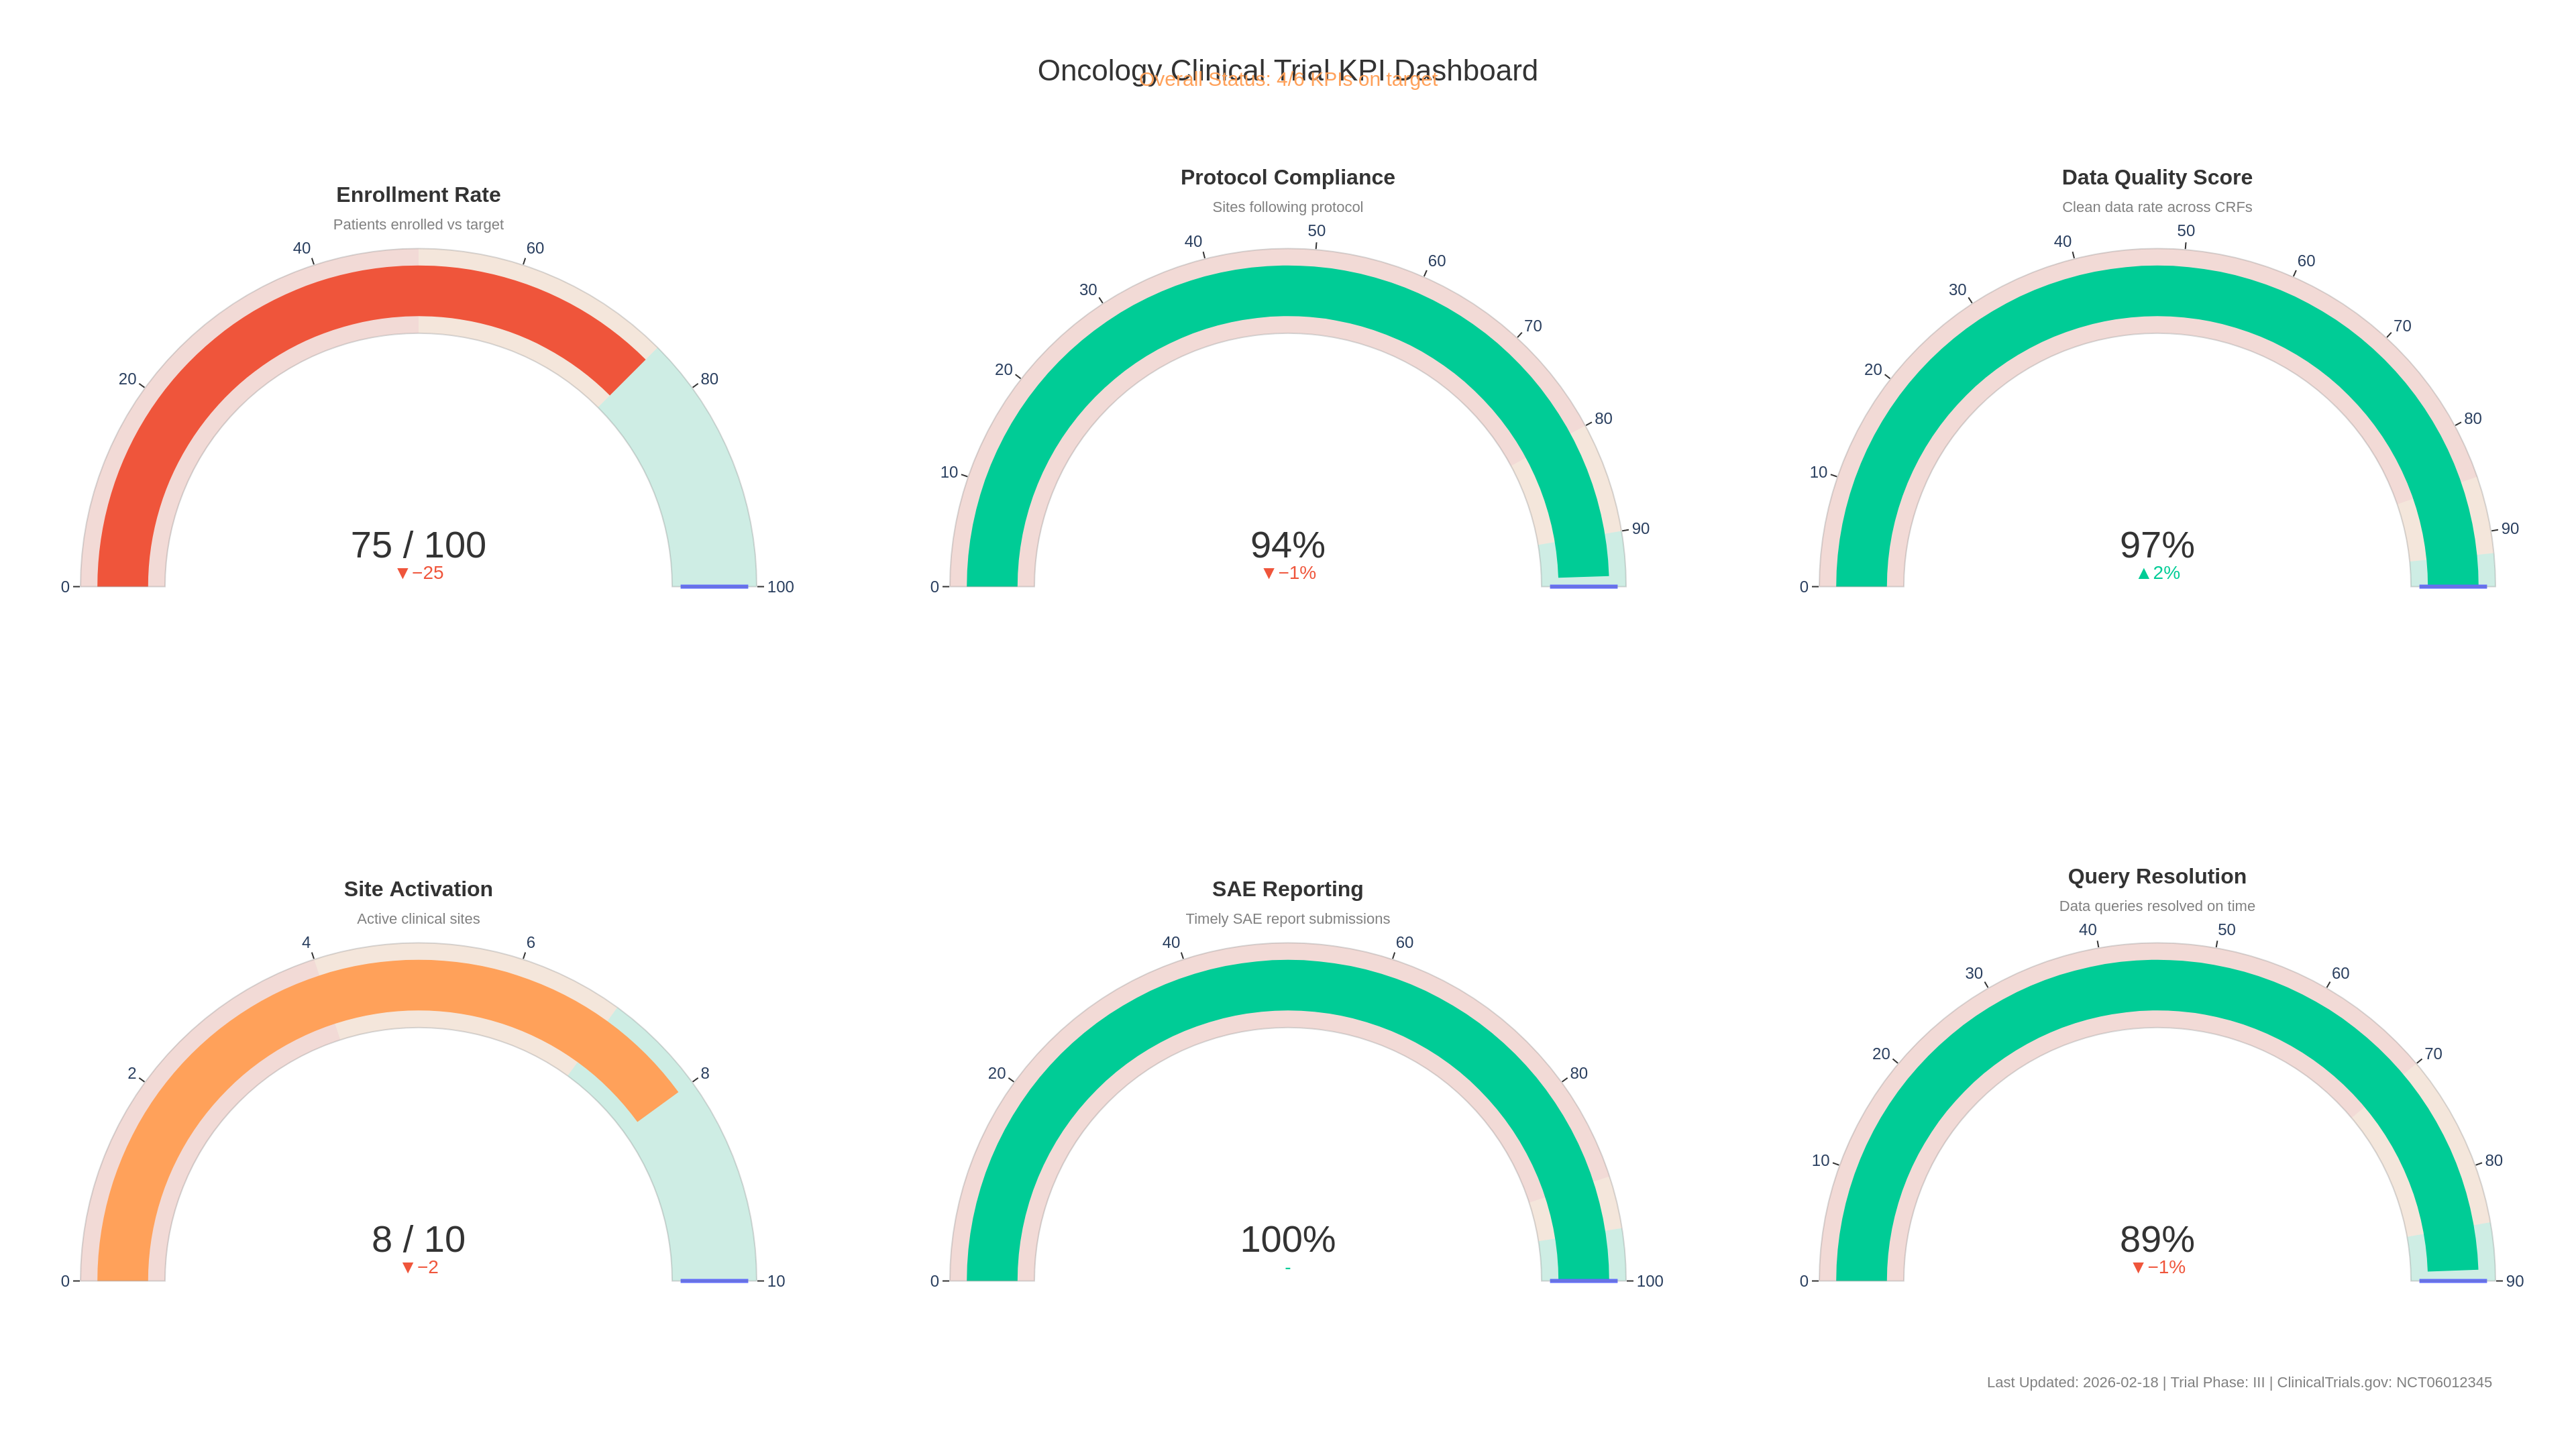

Source code (Python):
"""Clinical trial KPI tracker with indicator gauges.

Bullet/indicator gauge chart showing key performance indicators for
the oncology clinical trial: enrollment rate, protocol compliance,
data quality, site activation, SAE reporting, and query resolution.
"""

import plotly.graph_objects as go
from plotly.subplots import make_subplots
import plotly.io as pio
from pathlib import Path
import numpy as np


def create_oncology_kpi_tracker(dark_mode=False):
    """Create bullet/indicator gauge chart for clinical trial KPIs.

    Args:
        dark_mode: If True, use plotly_dark template; otherwise plotly_white.

    Returns:
        Plotly Figure object with KPI indicator gauges.
    """
    template = "plotly_dark" if dark_mode else "plotly_white"
    bg_color = "#111111" if dark_mode else "#FFFFFF"
    text_color = "#FFFFFF" if dark_mode else "#333333"

    kpis = [
        {
            "title": "Enrollment Rate",
            "value": 75,
            "target": 100,
            "suffix": " / 100",
            "description": "Patients enrolled vs target",
            "thresholds": [50, 75, 100],
        },
        {
            "title": "Protocol Compliance",
            "value": 94,
            "target": 95,
            "suffix": "%",
            "description": "Sites following protocol",
            "thresholds": [80, 90, 100],
        },
        {
            "title": "Data Quality Score",
            "value": 97,
            "target": 95,
            "suffix": "%",
            "description": "Clean data rate across CRFs",
            "thresholds": [85, 92, 100],
        },
        {
            "title": "Site Activation",
            "value": 8,
            "target": 10,
            "suffix": " / 10",
            "description": "Active clinical sites",
            "thresholds": [4, 7, 10],
        },
        {
            "title": "SAE Reporting",
            "value": 100,
            "target": 100,
            "suffix": "%",
            "description": "Timely SAE report submissions",
            "thresholds": [90, 95, 100],
        },
        {
            "title": "Query Resolution",
            "value": 89,
            "target": 90,
            "suffix": "%",
            "description": "Data queries resolved on time",
            "thresholds": [70, 85, 100],
        },
    ]

    fig = make_subplots(
        rows=2,
        cols=3,
        specs=[
            [{"type": "indicator"}, {"type": "indicator"}, {"type": "indicator"}],
            [{"type": "indicator"}, {"type": "indicator"}, {"type": "indicator"}],
        ],
        vertical_spacing=0.15,
        horizontal_spacing=0.08,
    )

    positions = [(1, 1), (1, 2), (1, 3), (2, 1), (2, 2), (2, 3)]

    for kpi, (row, col) in zip(kpis, positions):
        value = kpi["value"]
        target = kpi["target"]
        thresholds = kpi["thresholds"]

        # Determine color based on performance
        pct = value / target * 100
        if pct >= 95:
            gauge_color = "#00CC96"
        elif pct >= 80:
            gauge_color = "#FFA15A"
        else:
            gauge_color = "#EF553B"

        fig.add_trace(
            go.Indicator(
                mode="gauge+number+delta",
                value=value,
                title=dict(
                    text=(
                        f"<b>{kpi['title']}</b><br><span style='font-size:11px;color:gray'>{kpi['description']}</span>"
                    ),
                    font=dict(size=16, color=text_color),
                ),
                delta=dict(
                    reference=target,
                    increasing=dict(color="#00CC96"),
                    decreasing=dict(color="#EF553B"),
                    suffix=kpi["suffix"].replace(f" / {target}", ""),
                ),
                number=dict(
                    suffix=kpi["suffix"],
                    font=dict(size=28, color=text_color),
                ),
                gauge=dict(
                    axis=dict(
                        range=[0, target],
                        tickwidth=1,
                        tickcolor=text_color,
                    ),
                    bar=dict(color=gauge_color, thickness=0.6),
                    bgcolor="rgba(128,128,128,0.1)",
                    borderwidth=1,
                    bordercolor="rgba(128,128,128,0.3)",
                    steps=[
                        dict(range=[0, thresholds[0]], color="rgba(239,85,59,0.15)"),
                        dict(range=[thresholds[0], thresholds[1]], color="rgba(255,161,90,0.15)"),
                        dict(range=[thresholds[1], thresholds[2]], color="rgba(0,204,150,0.15)"),
                    ],
                    threshold=dict(
                        line=dict(color="#636EFA", width=3),
                        thickness=0.8,
                        value=target,
                    ),
                ),
            ),
            row=row,
            col=col,
        )

    fig.update_layout(
        template=template,
        title=dict(
            text="Oncology Clinical Trial KPI Dashboard",
            font=dict(size=22, color=text_color),
            x=0.5,
        ),
        width=1920,
        height=1080,
        margin=dict(l=60, r=60, t=120, b=60),
        paper_bgcolor=bg_color,
    )

    # Add overall status annotation
    total_on_target = sum(1 for k in kpis if k["value"] / k["target"] >= 0.95)
    status_text = f"Overall Status: {total_on_target}/{len(kpis)} KPIs on target"
    status_color = "#00CC96" if total_on_target >= 5 else "#FFA15A" if total_on_target >= 3 else "#EF553B"

    fig.add_annotation(
        x=0.5,
        y=1.08,
        xref="paper",
        yref="paper",
        text=status_text,
        showarrow=False,
        font=dict(size=15, color=status_color),
    )

    # Add timestamp annotation
    fig.add_annotation(
        x=1.0,
        y=-0.02,
        xref="paper",
        yref="paper",
        text="Last Updated: 2026-02-18 | Trial Phase: III | ClinicalTrials.gov: NCT06012345",
        showarrow=False,
        font=dict(size=11, color="gray"),
        xanchor="right",
    )

    return fig


if __name__ == "__main__":
    output_dir = Path(__file__).parent
    fig = create_oncology_kpi_tracker(dark_mode=False)
    fig.write_html(str(output_dir / "09_oncology_kpi_tracker.html"), include_plotlyjs="cdn")
    fig.write_image(str(output_dir / "09_oncology_kpi_tracker.png"), width=1920, height=1080, scale=2)
    print("Saved 09_oncology_kpi_tracker.html and 09_oncology_kpi_tracker.png")
    fig_dark = create_oncology_kpi_tracker(dark_mode=True)
    fig_dark.write_html(str(output_dir / "09_oncology_kpi_tracker_dark.html"), include_plotlyjs="cdn")
    fig_dark.write_image(str(output_dir / "09_oncology_kpi_tracker_dark.png"), width=1920, height=1080, scale=2)
    print("Saved 09_oncology_kpi_tracker_dark.html and _dark.png")
